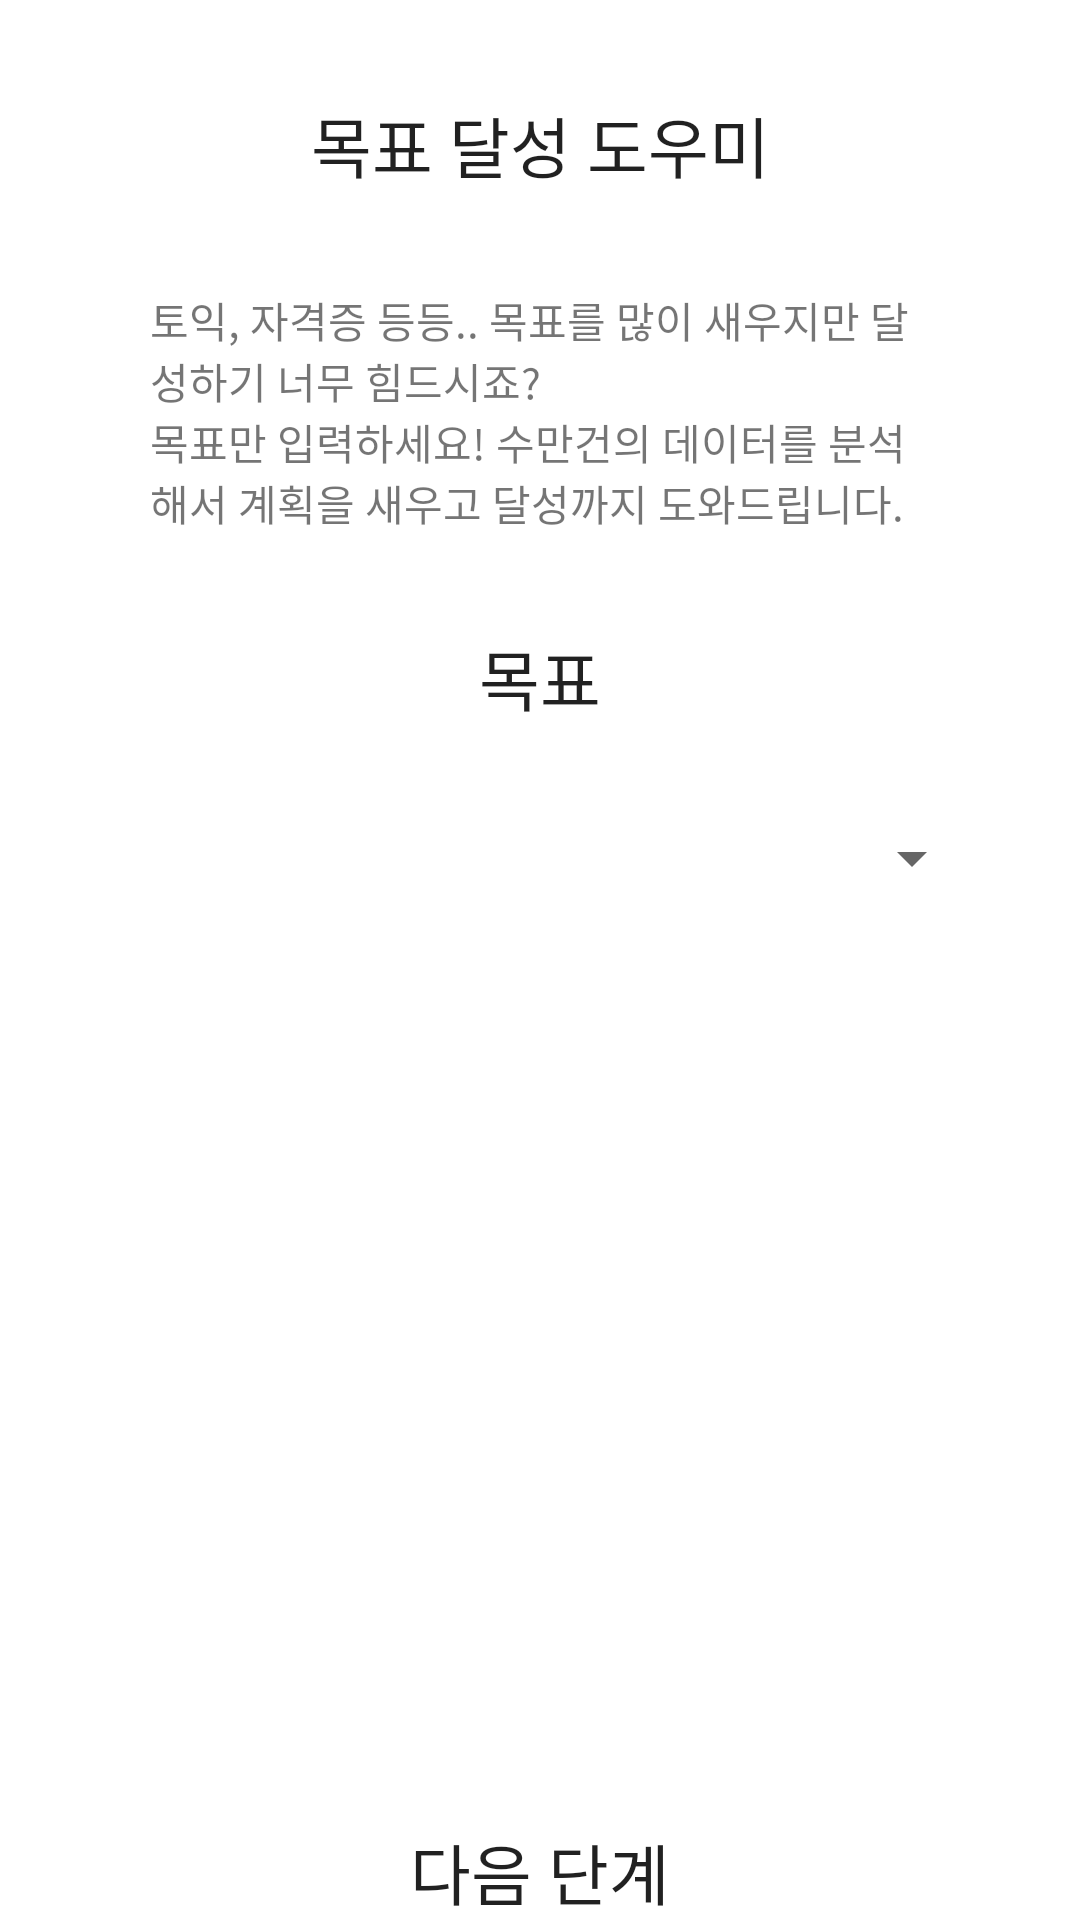

The Android layout XML behind this screen, and the referenced resources:
<!-- AndroidManifest.xml: application theme Theme.RemitEdu -->
<!-- res/layout/activity_make_step1.xml -->
<?xml version="1.0" encoding="utf-8"?>
<androidx.constraintlayout.widget.ConstraintLayout xmlns:android="http://schemas.android.com/apk/res/android"
    xmlns:app="http://schemas.android.com/apk/res-auto"
    xmlns:tools="http://schemas.android.com/tools"
    android:layout_width="match_parent"
    android:layout_height="match_parent"
    tools:context=".MakeStep1">

    <TextView
        android:id="@+id/makeStep1Title"
        android:layout_width="wrap_content"
        android:layout_height="wrap_content"
        android:layout_marginTop="32dp"
        android:text="@string/makeStep1Title"
        android:textAppearance="@style/TextAppearance.AppCompat.Large"
        app:layout_constraintEnd_toEndOf="parent"
        app:layout_constraintStart_toStartOf="parent"
        app:layout_constraintTop_toTopOf="parent" />

    <TextView
        android:id="@+id/makeStep1Explain"
        android:layout_width="wrap_content"
        android:layout_height="wrap_content"
        android:layout_marginTop="32dp"
        android:paddingLeft="50dp"
        android:paddingRight="50dp"
        android:text="@string/makeStep1Explain"
        app:layout_constraintEnd_toEndOf="parent"
        app:layout_constraintStart_toStartOf="parent"
        app:layout_constraintTop_toBottomOf="@+id/makeStep1Title" />

    <TextView
        android:id="@+id/makeStep1GoalTitle"
        android:layout_width="wrap_content"
        android:layout_height="wrap_content"
        android:layout_marginTop="32dp"
        android:text="@string/makeStep1GoalTitle"
        android:textAppearance="@style/TextAppearance.AppCompat.Large"
        app:layout_constraintEnd_toEndOf="parent"
        app:layout_constraintStart_toStartOf="parent"
        app:layout_constraintTop_toBottomOf="@+id/makeStep1Explain" />

    <Spinner
        android:id="@+id/makeStep1Spinner"
        android:layout_width="match_parent"
        android:layout_height="wrap_content"
        android:layout_marginStart="32dp"
        android:layout_marginLeft="32dp"
        android:layout_marginTop="32dp"
        android:layout_marginEnd="32dp"
        android:layout_marginRight="32dp"
        app:layout_constraintEnd_toEndOf="parent"
        app:layout_constraintStart_toStartOf="parent"
        app:layout_constraintTop_toBottomOf="@+id/makeStep1GoalTitle" />

    <TextView
        android:id="@+id/makeStep1Next"
        android:layout_width="match_parent"
        android:layout_height="wrap_content"
        android:gravity="center"
        android:textAppearance="@style/TextAppearance.AppCompat.Large"
        android:text="@string/makeStep1Next"
        app:layout_constraintBottom_toBottomOf="parent"
        app:layout_constraintEnd_toEndOf="parent" />

</androidx.constraintlayout.widget.ConstraintLayout>
<!-- resources referenced by this layout -->
<resources>
  <string name="makeStep1Explain">토익, 자격증 등등.. 목표를 많이 새우지만 달성하기 너무 힘드시죠?\n목표만 입력하세요! 수만건의 데이터를 분석해서 계획을 새우고 달성까지 도와드립니다.</string>
  <string name="makeStep1GoalTitle">목표</string>
  <string name="makeStep1Next">다음 단계</string>
  <string name="makeStep1Title">목표 달성 도우미</string>
  <style name="Theme.RemitEdu" parent="Theme.MaterialComponents.DayNight.DarkActionBar">
          
          <item name="colorPrimary">@color/purple_500</item>
          <item name="colorPrimaryVariant">@color/purple_700</item>
          <item name="colorOnPrimary">@color/white</item>
          <item name="windowActionBar">false</item>
          <item name="windowNoTitle">true</item>
          
          <item name="colorSecondary">@color/teal_200</item>
          <item name="colorSecondaryVariant">@color/teal_700</item>
          <item name="colorOnSecondary">@color/black</item>
          
          <item name="android:statusBarColor" tools:targetApi="l">?attr/colorPrimaryVariant</item>
          
      </style>
  <!-- not gathered from this repository: default colours our renderer supplied (Android Studio template values) -->
  <color name="purple_500">#FF6200EE</color>
  <color name="purple_700">#FF3700B3</color>
  <color name="teal_200">#FF03DAC5</color>
  <color name="teal_700">#FF018786</color>
  <color name="black">#FF000000</color>
  <color name="white">#FFFFFFFF</color>
</resources>
